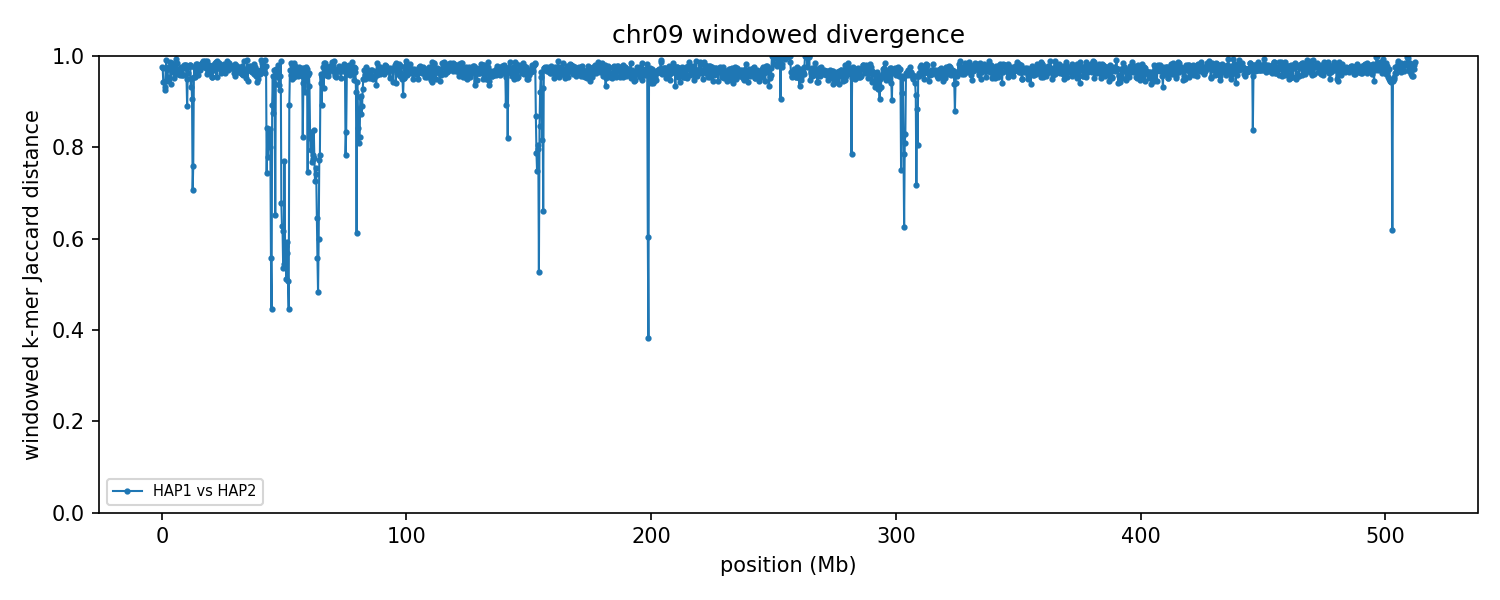

The file beside this chart, header and first rows:
group	win_start	win_end	unit_a	unit_b	hap_a	hap_b	chrom_a	chrom_b	kmers_a	kmers_b	shared	union	jaccard_distance
chr09	1	250000	HAP1_chr09	HAP2_chr09	HAP1	HAP2	9	9	20268	60031	1912	78387	0.9756
chr09	250001	500000	HAP1_chr09	HAP2_chr09	HAP1	HAP2	9	9	21835	39293	1517	59611	0.9746
chr09	500001	750000	HAP1_chr09	HAP2_chr09	HAP1	HAP2	9	9	136194	114330	13480	237044	0.9431
chr09	750001	1000000	HAP1_chr09	HAP2_chr09	HAP1	HAP2	9	9	184396	149367	18187	315576	0.9424
chr09	1000001	1250000	HAP1_chr09	HAP2_chr09	HAP1	HAP2	9	9	168157	136312	20847	283622	0.9265
chr09	1250001	1500000	HAP1_chr09	HAP2_chr09	HAP1	HAP2	9	9	172126	154379	20862	305643	0.9317
chr09	1500001	1750000	HAP1_chr09	HAP2_chr09	HAP1	HAP2	9	9	214659	130168	8678	336149	0.9742
chr09	1750001	2000000	HAP1_chr09	HAP2_chr09	HAP1	HAP2	9	9	217963	133183	3136	348010	0.991
chr09	2000001	2250000	HAP1_chr09	HAP2_chr09	HAP1	HAP2	9	9	207914	161068	18861	350121	0.9461
chr09	2250001	2500000	HAP1_chr09	HAP2_chr09	HAP1	HAP2	9	9	196355	147435	14957	328833	0.9545
chr09	2500001	2750000	HAP1_chr09	HAP2_chr09	HAP1	HAP2	9	9	217880	162819	10340	370359	0.9721
chr09	2750001	3000000	HAP1_chr09	HAP2_chr09	HAP1	HAP2	9	9	218682	210617	10256	419043	0.9755
chr09	3000001	3250000	HAP1_chr09	HAP2_chr09	HAP1	HAP2	9	9	206627	224228	10324	420531	0.9755
chr09	3250001	3500000	HAP1_chr09	HAP2_chr09	HAP1	HAP2	9	9	213650	226981	5753	434878	0.9868
chr09	3500001	3750000	HAP1_chr09	HAP2_chr09	HAP1	HAP2	9	9	204229	171520	22047	353702	0.9377
chr09	3750001	4000000	HAP1_chr09	HAP2_chr09	HAP1	HAP2	9	9	201823	217650	9950	409523	0.9757
chr09	4000001	4250000	HAP1_chr09	HAP2_chr09	HAP1	HAP2	9	9	200266	212948	13971	399243	0.965
chr09	4250001	4500000	HAP1_chr09	HAP2_chr09	HAP1	HAP2	9	9	216456	204405	6425	414436	0.9845
chr09	4500001	4750000	HAP1_chr09	HAP2_chr09	HAP1	HAP2	9	9	208404	222073	9497	420980	0.9774
chr09	4750001	5000000	HAP1_chr09	HAP2_chr09	HAP1	HAP2	9	9	199754	217160	14427	402487	0.9642
chr09	5000001	5250000	HAP1_chr09	HAP2_chr09	HAP1	HAP2	9	9	204700	208727	19163	394264	0.9514
chr09	5250001	5500000	HAP1_chr09	HAP2_chr09	HAP1	HAP2	9	9	196015	213863	11836	398042	0.9703
chr09	5500001	5750000	HAP1_chr09	HAP2_chr09	HAP1	HAP2	9	9	197465	203782	10568	390679	0.9729
chr09	5750001	6000000	HAP1_chr09	HAP2_chr09	HAP1	HAP2	9	9	163513	193693	2421	354785	0.9932
chr09	6000001	6250000	HAP1_chr09	HAP2_chr09	HAP1	HAP2	9	9	166074	159770	4984	320860	0.9845
chr09	6250001	6500000	HAP1_chr09	HAP2_chr09	HAP1	HAP2	9	9	157009	207862	13842	351029	0.9606
chr09	6500001	6750000	HAP1_chr09	HAP2_chr09	HAP1	HAP2	9	9	203999	198982	12003	390978	0.9693
chr09	6750001	7000000	HAP1_chr09	HAP2_chr09	HAP1	HAP2	9	9	203124	210471	16094	397501	0.9595
chr09	7000001	7250000	HAP1_chr09	HAP2_chr09	HAP1	HAP2	9	9	185124	211958	12453	384629	0.9676
chr09	7250001	7500000	HAP1_chr09	HAP2_chr09	HAP1	HAP2	9	9	201676	195001	14038	382639	0.9633
chr09	7500001	7750000	HAP1_chr09	HAP2_chr09	HAP1	HAP2	9	9	207929	213034	16673	404290	0.9588
chr09	7750001	8000000	HAP1_chr09	HAP2_chr09	HAP1	HAP2	9	9	207978	168629	8566	368041	0.9767
chr09	8000001	8250000	HAP1_chr09	HAP2_chr09	HAP1	HAP2	9	9	213356	214404	16703	411057	0.9594
chr09	8250001	8500000	HAP1_chr09	HAP2_chr09	HAP1	HAP2	9	9	193964	213976	15076	392864	0.9616
chr09	8500001	8750000	HAP1_chr09	HAP2_chr09	HAP1	HAP2	9	9	212440	221798	16935	417303	0.9594
chr09	8750001	9000000	HAP1_chr09	HAP2_chr09	HAP1	HAP2	9	9	201774	225365	10842	416297	0.974
chr09	9000001	9250000	HAP1_chr09	HAP2_chr09	HAP1	HAP2	9	9	212374	201778	8190	405962	0.9798
chr09	9250001	9500000	HAP1_chr09	HAP2_chr09	HAP1	HAP2	9	9	208923	225026	8456	425493	0.9801
chr09	9500001	9750000	HAP1_chr09	HAP2_chr09	HAP1	HAP2	9	9	215092	213298	10839	417551	0.974
chr09	9750001	10000000	HAP1_chr09	HAP2_chr09	HAP1	HAP2	9	9	218763	204261	8436	414588	0.9797
chr09	10000001	10250000	HAP1_chr09	HAP2_chr09	HAP1	HAP2	9	9	197820	213914	19682	392052	0.9498
chr09	10250001	10500000	HAP1_chr09	HAP2_chr09	HAP1	HAP2	9	9	223312	219657	44078	398891	0.8895
chr09	10500001	10750000	HAP1_chr09	HAP2_chr09	HAP1	HAP2	9	9	198581	207162	14888	390855	0.9619
chr09	10750001	11000000	HAP1_chr09	HAP2_chr09	HAP1	HAP2	9	9	185183	203584	8115	380652	0.9787
chr09	11000001	11250000	HAP1_chr09	HAP2_chr09	HAP1	HAP2	9	9	207466	201922	9314	400074	0.9767
chr09	11250001	11500000	HAP1_chr09	HAP2_chr09	HAP1	HAP2	9	9	187053	223771	8251	402573	0.9795
chr09	11500001	11750000	HAP1_chr09	HAP2_chr09	HAP1	HAP2	9	9	217241	212320	8054	421507	0.9809
chr09	11750001	12000000	HAP1_chr09	HAP2_chr09	HAP1	HAP2	9	9	212955	218406	27030	404331	0.9331
chr09	12000001	12250000	HAP1_chr09	HAP2_chr09	HAP1	HAP2	9	9	215449	195406	19111	391744	0.9512
chr09	12250001	12500000	HAP1_chr09	HAP2_chr09	HAP1	HAP2	9	9	212382	203336	36069	379649	0.905
chr09	12500001	12750000	HAP1_chr09	HAP2_chr09	HAP1	HAP2	9	9	196398	201793	90344	307847	0.7065
chr09	12750001	13000000	HAP1_chr09	HAP2_chr09	HAP1	HAP2	9	9	222606	199481	81851	340236	0.7594
chr09	13000001	13250000	HAP1_chr09	HAP2_chr09	HAP1	HAP2	9	9	215694	195391	18005	393080	0.9542
chr09	13250001	13500000	HAP1_chr09	HAP2_chr09	HAP1	HAP2	9	9	216247	190756	9198	397805	0.9769
chr09	13500001	13750000	HAP1_chr09	HAP2_chr09	HAP1	HAP2	9	9	213211	175748	16814	372145	0.9548
chr09	13750001	14000000	HAP1_chr09	HAP2_chr09	HAP1	HAP2	9	9	223206	201347	7513	417040	0.982
chr09	14000001	14250000	HAP1_chr09	HAP2_chr09	HAP1	HAP2	9	9	221633	212282	16140	417775	0.9614
chr09	14250001	14500000	HAP1_chr09	HAP2_chr09	HAP1	HAP2	9	9	212376	218236	7665	422947	0.9819
chr09	14500001	14750000	HAP1_chr09	HAP2_chr09	HAP1	HAP2	9	9	209917	215844	16850	408911	0.9588
chr09	14750001	15000000	HAP1_chr09	HAP2_chr09	HAP1	HAP2	9	9	217292	226212	11019	432485	0.9745
... 1,989 more rows
